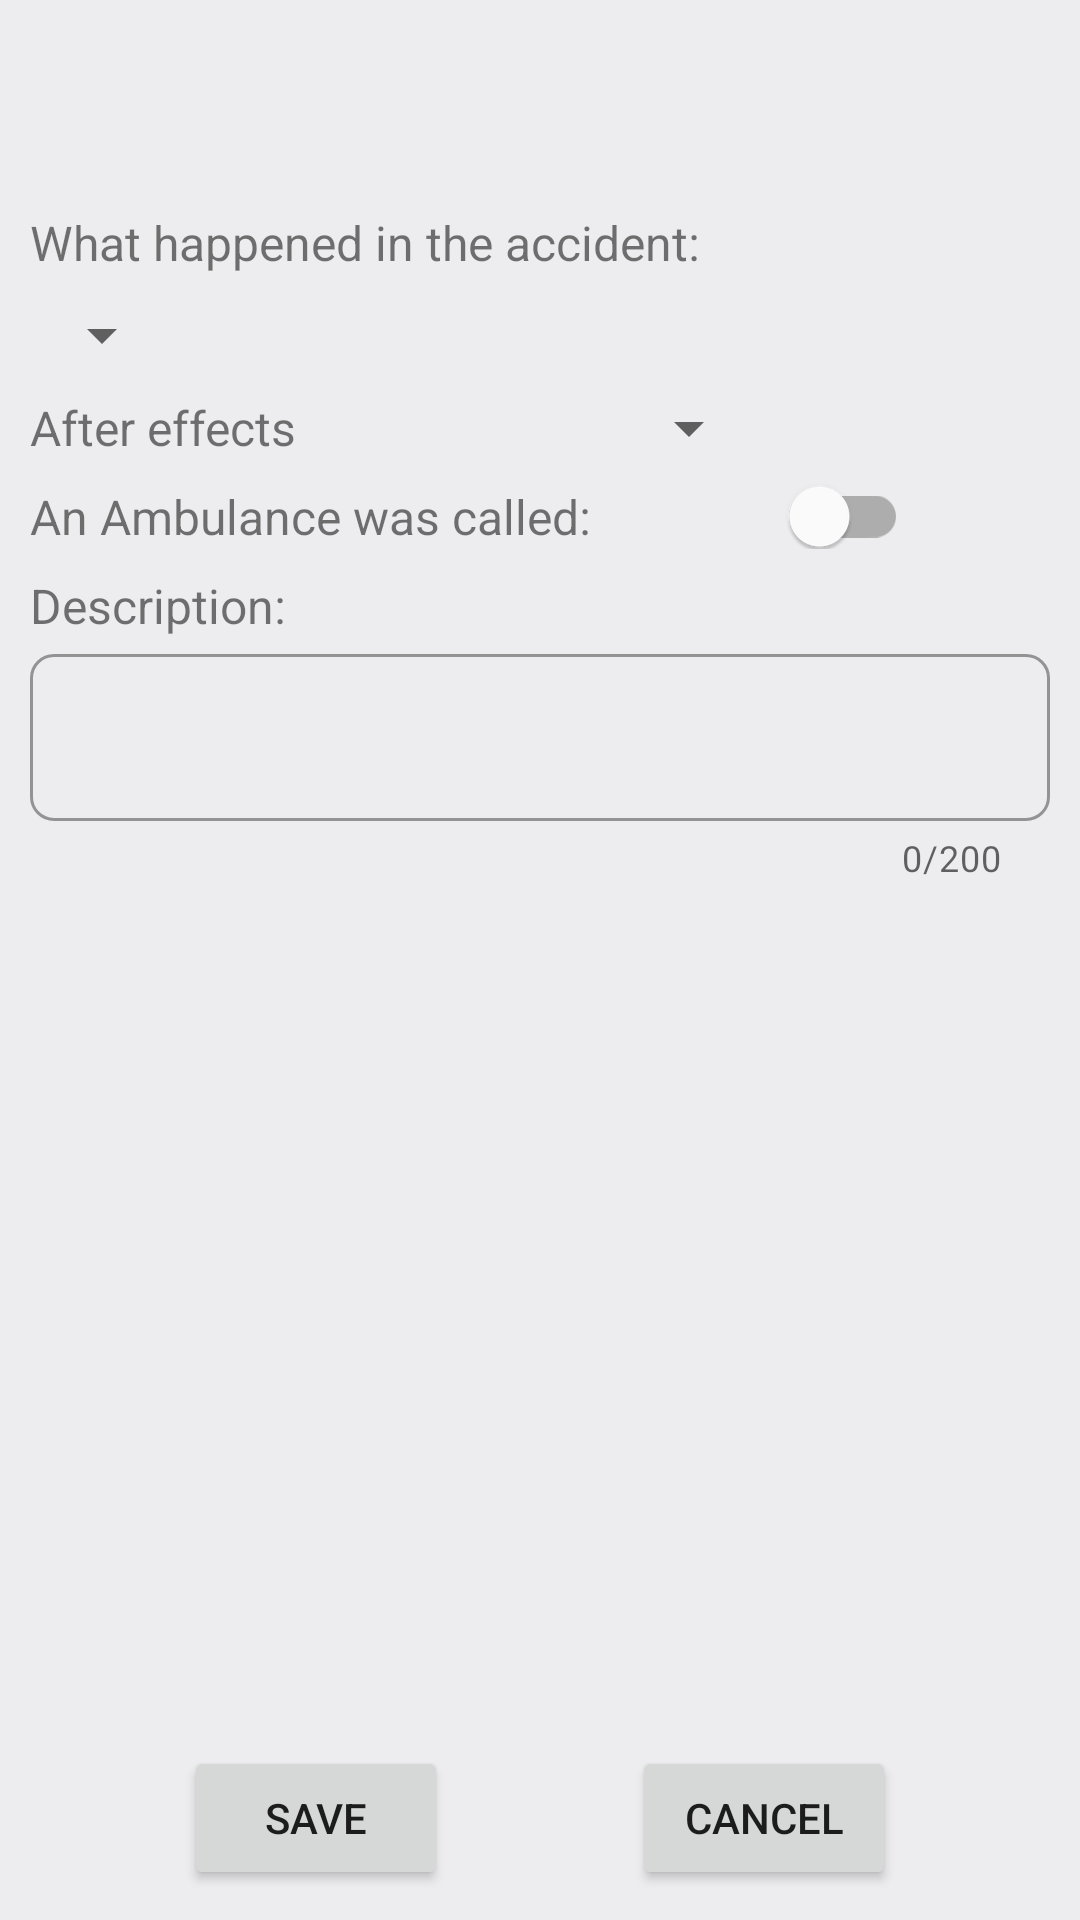

Write the Android layout XML for this screen, with the resource values it uses.
<!-- AndroidManifest.xml: application theme Theme.MotoHelp -->
<!-- res/layout/marker_info_fragment.xml -->
<?xml version="1.0" encoding="utf-8"?>
<androidx.constraintlayout.widget.ConstraintLayout xmlns:android="http://schemas.android.com/apk/res/android"
    xmlns:app="http://schemas.android.com/apk/res-auto"
    xmlns:tools="http://schemas.android.com/tools"
    android:layout_width="match_parent"
    android:layout_height="match_parent"
    android:background="@color/info_fragment_edit_background">

    <androidx.constraintlayout.widget.ConstraintLayout
        android:id="@+id/info_block_scroll"
        android:layout_width="match_parent"
        android:layout_height="0dp"
        app:layout_constraintBottom_toTopOf="@id/save_block"
        app:layout_constraintTop_toTopOf="parent">

        <androidx.core.widget.NestedScrollView
            android:id="@+id/scroll_info"
            android:layout_width="match_parent"
            android:layout_height="match_parent"
            app:layout_constraintTop_toTopOf="parent">

            <androidx.constraintlayout.widget.ConstraintLayout
                android:id="@+id/info_block"
                android:layout_width="match_parent"
                android:layout_height="wrap_content">

                <androidx.appcompat.widget.AppCompatTextView
                    android:id="@+id/address_event_const"
                    style="@style/EditInfoWindow.Header"
                    app:layout_constraintStart_toStartOf="parent"
                    app:layout_constraintTop_toTopOf="parent"
                    tools:text="Address of event point" />

                <androidx.appcompat.widget.AppCompatTextView
                    android:id="@+id/service_info_const"
                    style="@style/EditInfoWindow.Header.Small"
                    app:layout_constraintStart_toStartOf="parent"
                    app:layout_constraintTop_toBottomOf="@+id/address_event_const"
                    tools:text="Technical information" />

                <androidx.appcompat.widget.AppCompatTextView
                    android:id="@+id/accident_desc"
                    style="@style/EditInfoWindow.LineText"
                    android:text="@string/what_happened_info_frag"
                    app:layout_constraintStart_toStartOf="parent"
                    app:layout_constraintTop_toBottomOf="@+id/service_info_const" />

                <androidx.appcompat.widget.AppCompatSpinner
                    android:id="@+id/spinner_accident_desc_switch"
                    style="@style/EditInfoWindow.SpinnerChoice"
                    app:layout_constraintBottom_toTopOf="@+id/severity_accident"
                    app:layout_constraintStart_toStartOf="parent"
                    app:layout_constraintTop_toBottomOf="@+id/accident_desc">

                </androidx.appcompat.widget.AppCompatSpinner>

                <androidx.appcompat.widget.AppCompatTextView
                    android:id="@+id/severity_accident"
                    style="@style/EditInfoWindow.LineTextLeft"
                    android:text="@string/aftermath_info_frag"
                    app:layout_constraintStart_toStartOf="parent"
                    app:layout_constraintTop_toBottomOf="@+id/spinner_accident_desc_switch" />

                <androidx.appcompat.widget.AppCompatSpinner
                    android:id="@+id/spinner_severity_accident_switch"
                    android:layout_width="wrap_content"
                    android:layout_height="wrap_content"
                    app:layout_constraintBottom_toBottomOf="@+id/severity_accident"
                    app:layout_constraintEnd_toEndOf="parent"
                    app:layout_constraintStart_toEndOf="@+id/severity_accident"
                    app:layout_constraintTop_toTopOf="@+id/severity_accident">

                </androidx.appcompat.widget.AppCompatSpinner>

                <androidx.appcompat.widget.AppCompatTextView
                    android:id="@+id/call_ambulance_car"
                    style="@style/EditInfoWindow.LineTextLeft"
                    android:text="@string/call_ambulance_info_frag"
                    app:layout_constraintStart_toStartOf="parent"
                    app:layout_constraintTop_toBottomOf="@+id/severity_accident" />

                <com.google.android.material.switchmaterial.SwitchMaterial
                    android:id="@+id/switch_ambulance"
                    android:layout_width="wrap_content"
                    android:layout_height="0dp"
                    app:layout_constraintBottom_toBottomOf="@+id/call_ambulance_car"
                    app:layout_constraintEnd_toEndOf="parent"
                    app:layout_constraintStart_toEndOf="@+id/call_ambulance_car"
                    app:layout_constraintTop_toTopOf="@+id/call_ambulance_car" />

                <androidx.appcompat.widget.AppCompatTextView
                    android:id="@+id/note_accident"
                    style="@style/EditInfoWindow.LineTextLeft"
                    android:text="@string/note_info_frag"
                    app:layout_constraintStart_toStartOf="parent"
                    app:layout_constraintTop_toBottomOf="@+id/call_ambulance_car" />

                <com.google.android.material.textfield.TextInputLayout
                    android:id="@+id/note_accident_surround"
                    style="@style/Widget.MaterialComponents.TextInputLayout.OutlinedBox"
                    android:layout_width="match_parent"
                    android:layout_height="wrap_content"
                    android:layout_marginStart="@dimen/text_edit_win_margin_start"
                    android:layout_marginEnd="@dimen/text_edit_win_margin_end"
                    app:boxCornerRadiusBottomEnd="@dimen/radius_edit_win_note"
                    app:boxCornerRadiusBottomStart="@dimen/radius_edit_win_note"
                    app:boxCornerRadiusTopEnd="@dimen/radius_edit_win_note"
                    app:boxCornerRadiusTopStart="@dimen/radius_edit_win_note"
                    app:counterEnabled="true"
                    app:counterMaxLength="200"
                    app:layout_constraintStart_toStartOf="parent"
                    app:layout_constraintTop_toBottomOf="@+id/note_accident">

                    <com.google.android.material.textfield.TextInputEditText
                        android:id="@+id/note_emotion_accident_edit"
                        android:layout_width="match_parent"
                        android:layout_height="wrap_content"
                        android:inputType="textMultiLine">

                    </com.google.android.material.textfield.TextInputEditText>
                </com.google.android.material.textfield.TextInputLayout>

            </androidx.constraintlayout.widget.ConstraintLayout>

        </androidx.core.widget.NestedScrollView>

    </androidx.constraintlayout.widget.ConstraintLayout>

    <androidx.constraintlayout.widget.Barrier
        android:layout_width="0dp"
        android:layout_height="0dp"
        app:barrierDirection="bottom"
        app:constraint_referenced_ids="info_block_scroll" />

    <androidx.constraintlayout.widget.ConstraintLayout
        android:id="@+id/save_block"
        android:layout_width="match_parent"
        android:layout_height="0dp"
        android:paddingTop="10dp"
        app:layout_constraintBottom_toBottomOf="parent">


        <androidx.appcompat.widget.AppCompatTextView
            android:id="@+id/help_banner_edit_win"
            style="@style/EditInfoWindow.LineText"
            android:layout_width="match_parent"
            android:layout_height="wrap_content"
            android:gravity="center"
            android:visibility="gone"
            app:layout_constraintStart_toStartOf="parent"
            app:layout_constraintTop_toTopOf="parent"
            tools:text="@string/help_on_road" />


        <androidx.appcompat.widget.AppCompatButton
            android:id="@+id/save_information_button"
            style="@style/ButtonEditWindow"
            android:text="@string/save_info_frag"
            app:layout_constraintBottom_toBottomOf="parent"
            app:layout_constraintEnd_toStartOf="@+id/cancel_information_button"
            app:layout_constraintStart_toStartOf="parent"
            app:layout_constraintTop_toBottomOf="@id/help_banner_edit_win" />

        <androidx.appcompat.widget.AppCompatButton
            android:id="@+id/cancel_information_button"
            style="@style/ButtonEditWindow"
            android:text="@string/cancel_info_frag"
            app:layout_constraintBottom_toBottomOf="parent"
            app:layout_constraintEnd_toEndOf="parent"
            app:layout_constraintStart_toEndOf="@+id/save_information_button" />

    </androidx.constraintlayout.widget.ConstraintLayout>

</androidx.constraintlayout.widget.ConstraintLayout>
<!-- resources referenced by this layout -->
<resources>
  <color name="info_fragment_edit_background">#EDEDEF</color>
  <dimen name="radius_edit_win_note">8dp</dimen>
  <dimen name="text_edit_win_margin_end">10dp</dimen>
  <dimen name="text_edit_win_margin_start">10dp</dimen>
  <string name="aftermath_info_frag">After effects</string>
  <string name="call_ambulance_info_frag">An Ambulance was called:</string>
  <string name="cancel_info_frag">Cancel</string>
  <string name="help_on_road">Help on the way</string>
  <string name="note_info_frag">Description:</string>
  <string name="save_info_frag">Save</string>
  <string name="what_happened_info_frag">What happened in the accident:</string>
  <style name="ButtonEditWindow">
          <item name="android:layout_width">wrap_content</item>
          <item name="android:layout_height">wrap_content</item>
          <item name="android:layout_marginBottom">@dimen/button_edit_margin_bottom</item>
      </style>
  <style name="EditInfoWindow.Header">
          <item name="android:layout_width">match_parent</item>
          <item name="android:layout_marginEnd">@dimen/text_edit_win_margin_end</item>
          <item name="android:layout_marginVertical">@dimen/text_margin_vertical_header</item>
          <item name="android:textSize">@dimen/text_size_win_edit_info_header</item>
          
      </style>
  <style name="EditInfoWindow.Header.Small">
          <item name="android:layout_marginVertical">@dimen/text_margin_vertical</item>
          <item name="android:textSize">@dimen/text_size_win_edit_info</item>
      </style>
  <style name="EditInfoWindow.LineText">
          <item name="android:layout_width">wrap_content</item>
          <item name="android:layout_marginEnd">@dimen/text_edit_win_margin_end</item>
          <item name="android:textSize">@dimen/text_size_win_edit_info</item>
      </style>
  <style name="EditInfoWindow.LineTextLeft">
          <item name="android:layout_width">wrap_content</item>
          <item name="android:textSize">@dimen/text_size_win_edit_info</item>
      </style>
  <style name="EditInfoWindow.SpinnerChoice">
          <item name="android:layout_width">wrap_content</item>
          <item name="android:layout_marginEnd">@dimen/text_edit_win_margin_end</item>
      </style>
  <style name="Theme.MotoHelp" parent="Theme.MaterialComponents.DayNight.NoActionBar">
          
          <item name="colorPrimary">@color/purple_500</item>
          <item name="colorPrimaryVariant">@color/purple_700</item>
          <item name="colorOnPrimary">@color/white</item>
          
          <item name="colorSecondary">@color/teal_200</item>
          <item name="colorSecondaryVariant">@color/teal_700</item>
          <item name="colorOnSecondary">@color/black</item>
          
          <item name="android:statusBarColor" tools:targetApi="l">?attr/colorPrimaryVariant</item>
          
  
      </style>
  <dimen name="button_edit_margin_bottom">10dp</dimen>
  <dimen name="text_margin_vertical_header">8dp</dimen>
  <dimen name="text_size_win_edit_info_header">18sp</dimen>
  <dimen name="text_margin_vertical">8dp</dimen>
  <dimen name="text_size_win_edit_info">16sp</dimen>
  <color name="purple_500">#FF6200EE</color>
  <color name="purple_700">#FF3700B3</color>
  <color name="white">#FFFFFFFF</color>
  <color name="teal_200">#FF03DAC5</color>
  <color name="teal_700">#FF018786</color>
  <color name="black">#FF000000</color>
</resources>
